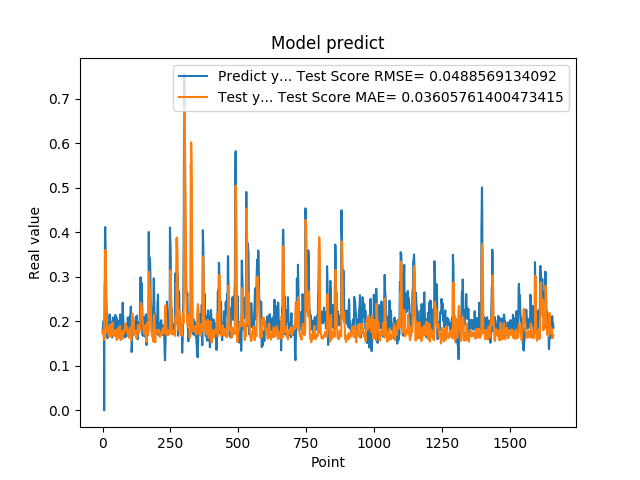

Data behind this chart, as committed beside it:
1.769561022520000082e-01, 1.730254460205293277e-01
1.810430586339999981e-01, 1.792173818399327989e-01
1.955727785830000398e-01, 1.774343980502408047e-01
1.954265981910000005e-01, 1.802148554128959190e-01
2.004670947789999880e-01, 1.695069615021250198e-01
2.029463946819999587e-01, 1.599285810671478292e-01
0.000000000000000000e+00, 1.579286639334429032e-01
1.862521618600000151e-01, 2.795035233525328122e-01
1.862153261900000301e-01, 2.832242081950624435e-01
4.038094580169999670e-01, 2.936117005475847863e-01
4.118085205549999461e-01, 3.500348919789722513e-01
3.743042349819999948e-01, 3.608112532462271482e-01
3.571429848669999685e-01, 3.273672473204780053e-01
2.572054266930000055e-01, 2.838028543503993140e-01
2.409307956699999753e-01, 2.543223388308964994e-01
2.253161966800000249e-01, 2.192547298454141647e-01
1.935185044999999937e-01, 1.757497149030122496e-01
1.787700653079999924e-01, 1.757764544891244340e-01
1.622045934200000150e-01, 1.786644796244568068e-01
1.761920750140000269e-01, 1.867734509076021954e-01
1.883655935530000325e-01, 1.832842374144798281e-01
1.861467957499999548e-01, 1.840470705821883601e-01
1.954913884399999968e-01, 1.721875260802706864e-01
1.954011768099999935e-01, 1.666892958772516475e-01
1.660518944260000185e-01, 1.656054196407065471e-01
1.907722949980000249e-01, 1.829685418946261632e-01
2.156041562559999625e-01, 1.844112579524400386e-01
1.898660957809999716e-01, 1.929851524232761295e-01
1.770474612709999895e-01, 1.760062490139855662e-01
2.001174986360000074e-01, 1.840182304569933924e-01
1.948629021640000125e-01, 1.890122219558992567e-01
1.922753006219999894e-01, 1.826918942700254678e-01
1.779100298880000042e-01, 1.662084624880260098e-01
1.810636967419999854e-01, 1.699913762239056991e-01
1.680064052340000114e-01, 1.737098811195808001e-01
1.635809391740000174e-01, 1.870884140471162360e-01
1.706920862200000111e-01, 1.936795364062482705e-01
1.916799396280000345e-01, 1.973133375723052640e-01
2.085516005749999957e-01, 1.880624951032991432e-01
2.058236002919999752e-01, 1.761265091814349093e-01
1.828240007160000513e-01, 1.670488627072893029e-01
1.857409924269999846e-01, 1.676014662719065296e-01
1.775099337099999841e-01, 1.688870838687617781e-01
1.752161234619999952e-01, 1.779997244182118799e-01
1.971126049759999999e-01, 1.796313175425647557e-01
1.845117062330000057e-01, 1.794339042749495128e-01
1.984785944219999987e-01, 1.759442319205698213e-01
2.143009155989999692e-01, 1.672039622281065452e-01
1.841159015890000139e-01, 1.674752607317311348e-01
2.104043960570000094e-01, 1.761024825586434139e-01
2.032361328599999739e-01, 1.748409205539543099e-01
2.088565975429999833e-01, 1.808427572577155917e-01
1.960448026660000231e-01, 1.582412861631984358e-01
1.900728046889999523e-01, 1.670140413043436911e-01
1.658952832220000062e-01, 1.698701122569063193e-01
1.872539073229999851e-01, 1.816799276672200480e-01
1.852532625200000171e-01, 1.825694856728312110e-01
1.799222826959999966e-01, 1.847256606059489714e-01
2.012764066460000223e-01, 1.775340595484085349e-01
1.978618204589999985e-01, 1.765759237890071054e-01
1.950792670250000027e-01, 1.705614805474714446e-01
... 1,599 more rows
